Run: headless pygame with SDL's dummy video driver; simulated clock (each Clock.tick advances the game by its frame time, no real sleeping); random seed 0; keys injected as events and as key.get_pressed() state; no mouse input.
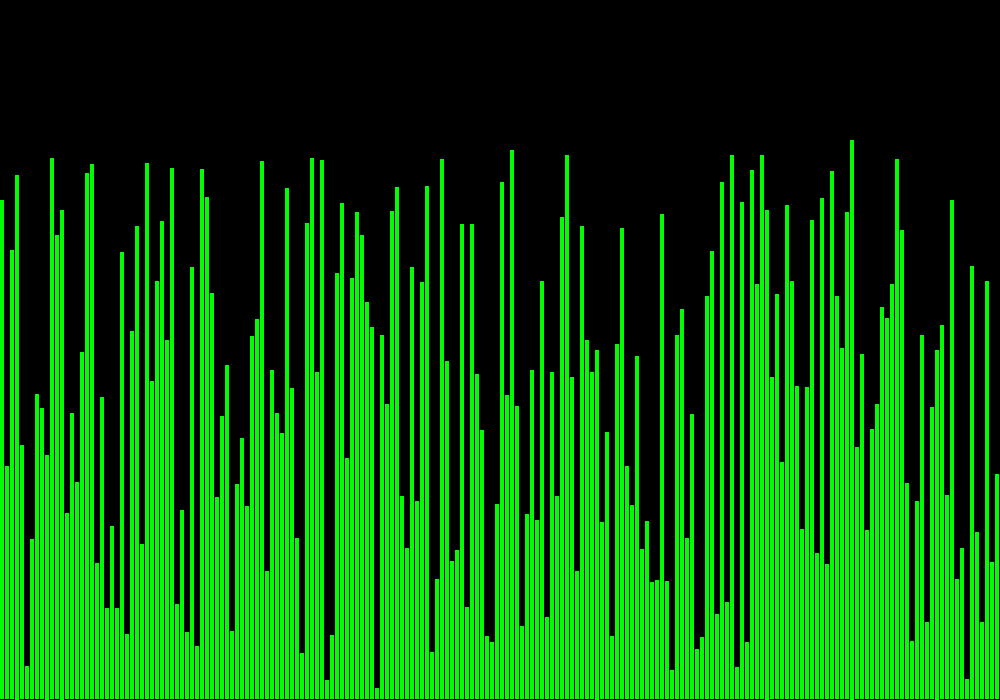
Frame 1 of 4 · flips 1–60 · no input
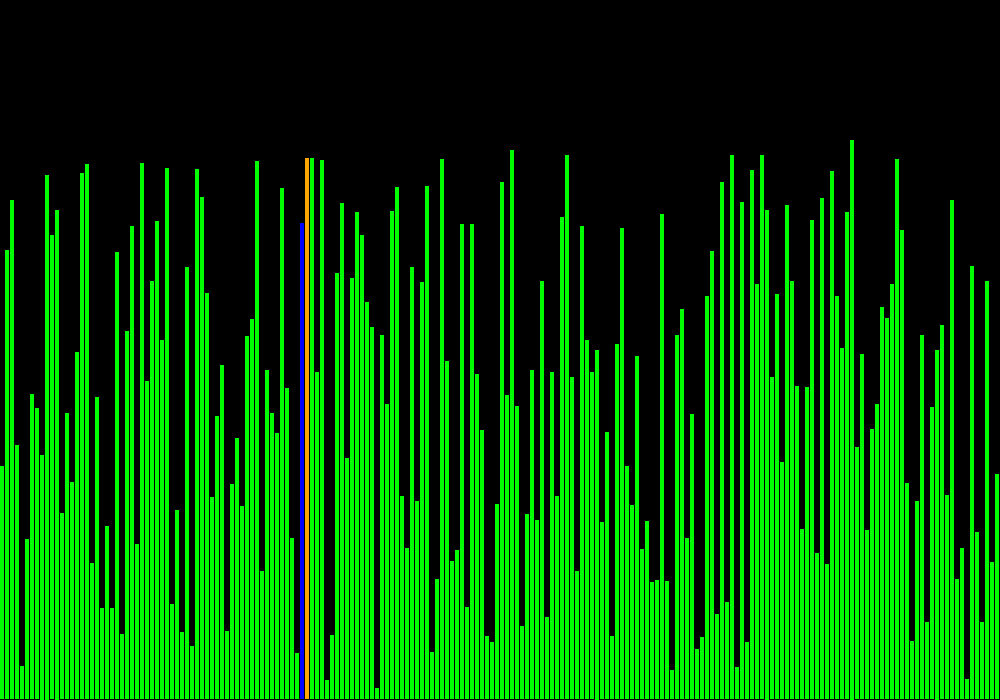
Frame 2 of 4 · flips 61–180 · tapped SPACE, RETURN · held RIGHT (→), D
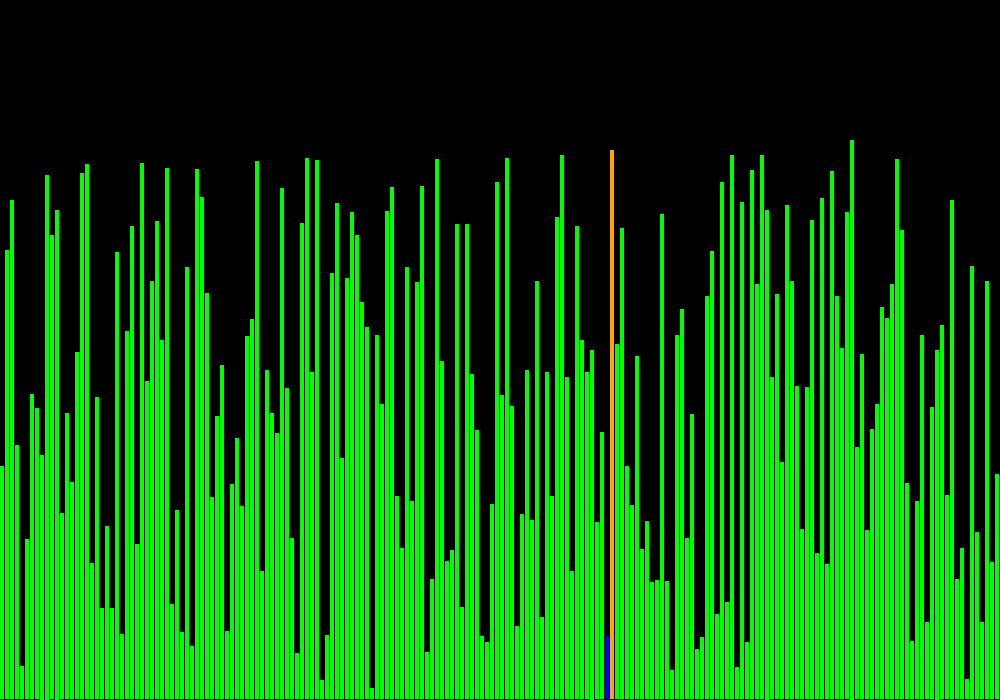
Frame 3 of 4 · flips 181–300 · held DOWN (↓), S
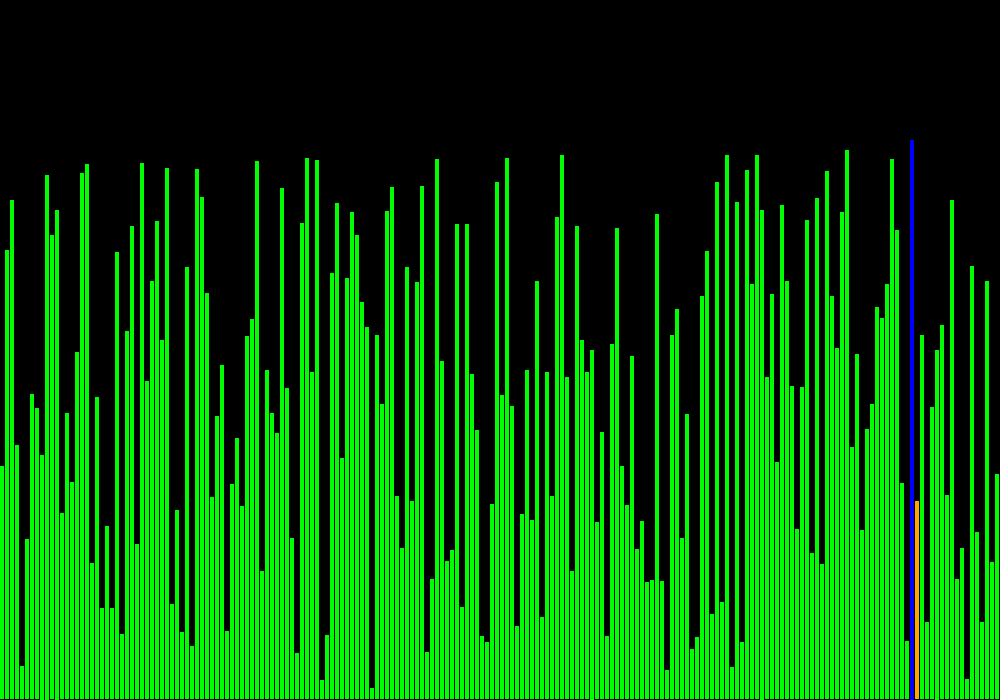
Frame 4 of 4 · flips 301–420 · held LEFT (←), A, UP (↑), W

The pygame program that drew these frames:

import pygame, random
from pygame.locals import * 
#data = [5, 1, 4, 2, 8, 10, 11, 1, 4, 2, 2, 2, 41, 101, 45]

black = (0, 0, 0)
green = (0, 255, 0)
blue = (0, 0, 255)
orange = (255, 165, 0)
size = (1000, 700)

def make_data(size, min, max):
    data = []
    for i in range(size):
        data.append(random.randint(min, max))
    return data

def draw_bars(screen, array, curret_idx=None, comparing_idx=None, sorted_border=None):
    screen.fill(black)
    bar_width = size[0] // len(array)
    max_val = max(array)
    for i, val in enumerate(array):
        color = green
        if i == curret_idx:
            color = blue
        elif i  == comparing_idx:
            color = orange
        elif i == sorted_border is not None and i >= sorted_border:
            color = (100, 100, 100) #grey

        bar_height = (val / max(array)) * size[1] * 0.8
        pygame.draw.rect(screen, color, (i * bar_width, size[1] - bar_height, bar_width - 1, bar_height))
    pygame.display.update()

def sort(screen, data):
    n = len(data)
    for i in range(n - 1):
        for j in range(n - 1 - i):
            draw_bars(screen, data, j, j + 1, sorted_border = n - i)
            
            if data[j] > data[j + 1]:
                data[j], data[j + 1] = data[j + 1], data[j]
                draw_bars(screen, data, j, j + 1, sorted_border = n - i)
                
        draw_bars(screen, data, sorted_border = n - i)
        
    draw_bars(screen, data)


def init():
    pygame.init()
    screen = pygame.display.set_mode(size)

    return screen

def game_loop(screen):
    running = True
    data = make_data(200, 10, 500)

    while running:
        for event in pygame.event.get():
            if event.type == QUIT:
                running = False
            if event.type == pygame.KEYDOWN:
                if event.key == pygame.K_RETURN:
                    sort(screen, data)
                if event.key == pygame.K_r:
                    data = make_data(200, 10, 500)
                    draw_bars(screen, data)

        draw_bars(screen, data)
        #sort(screen, data)

def main():
    screen = init()
    game_loop(screen)

    pygame.quit()

if __name__ == "__main__":
    main()
